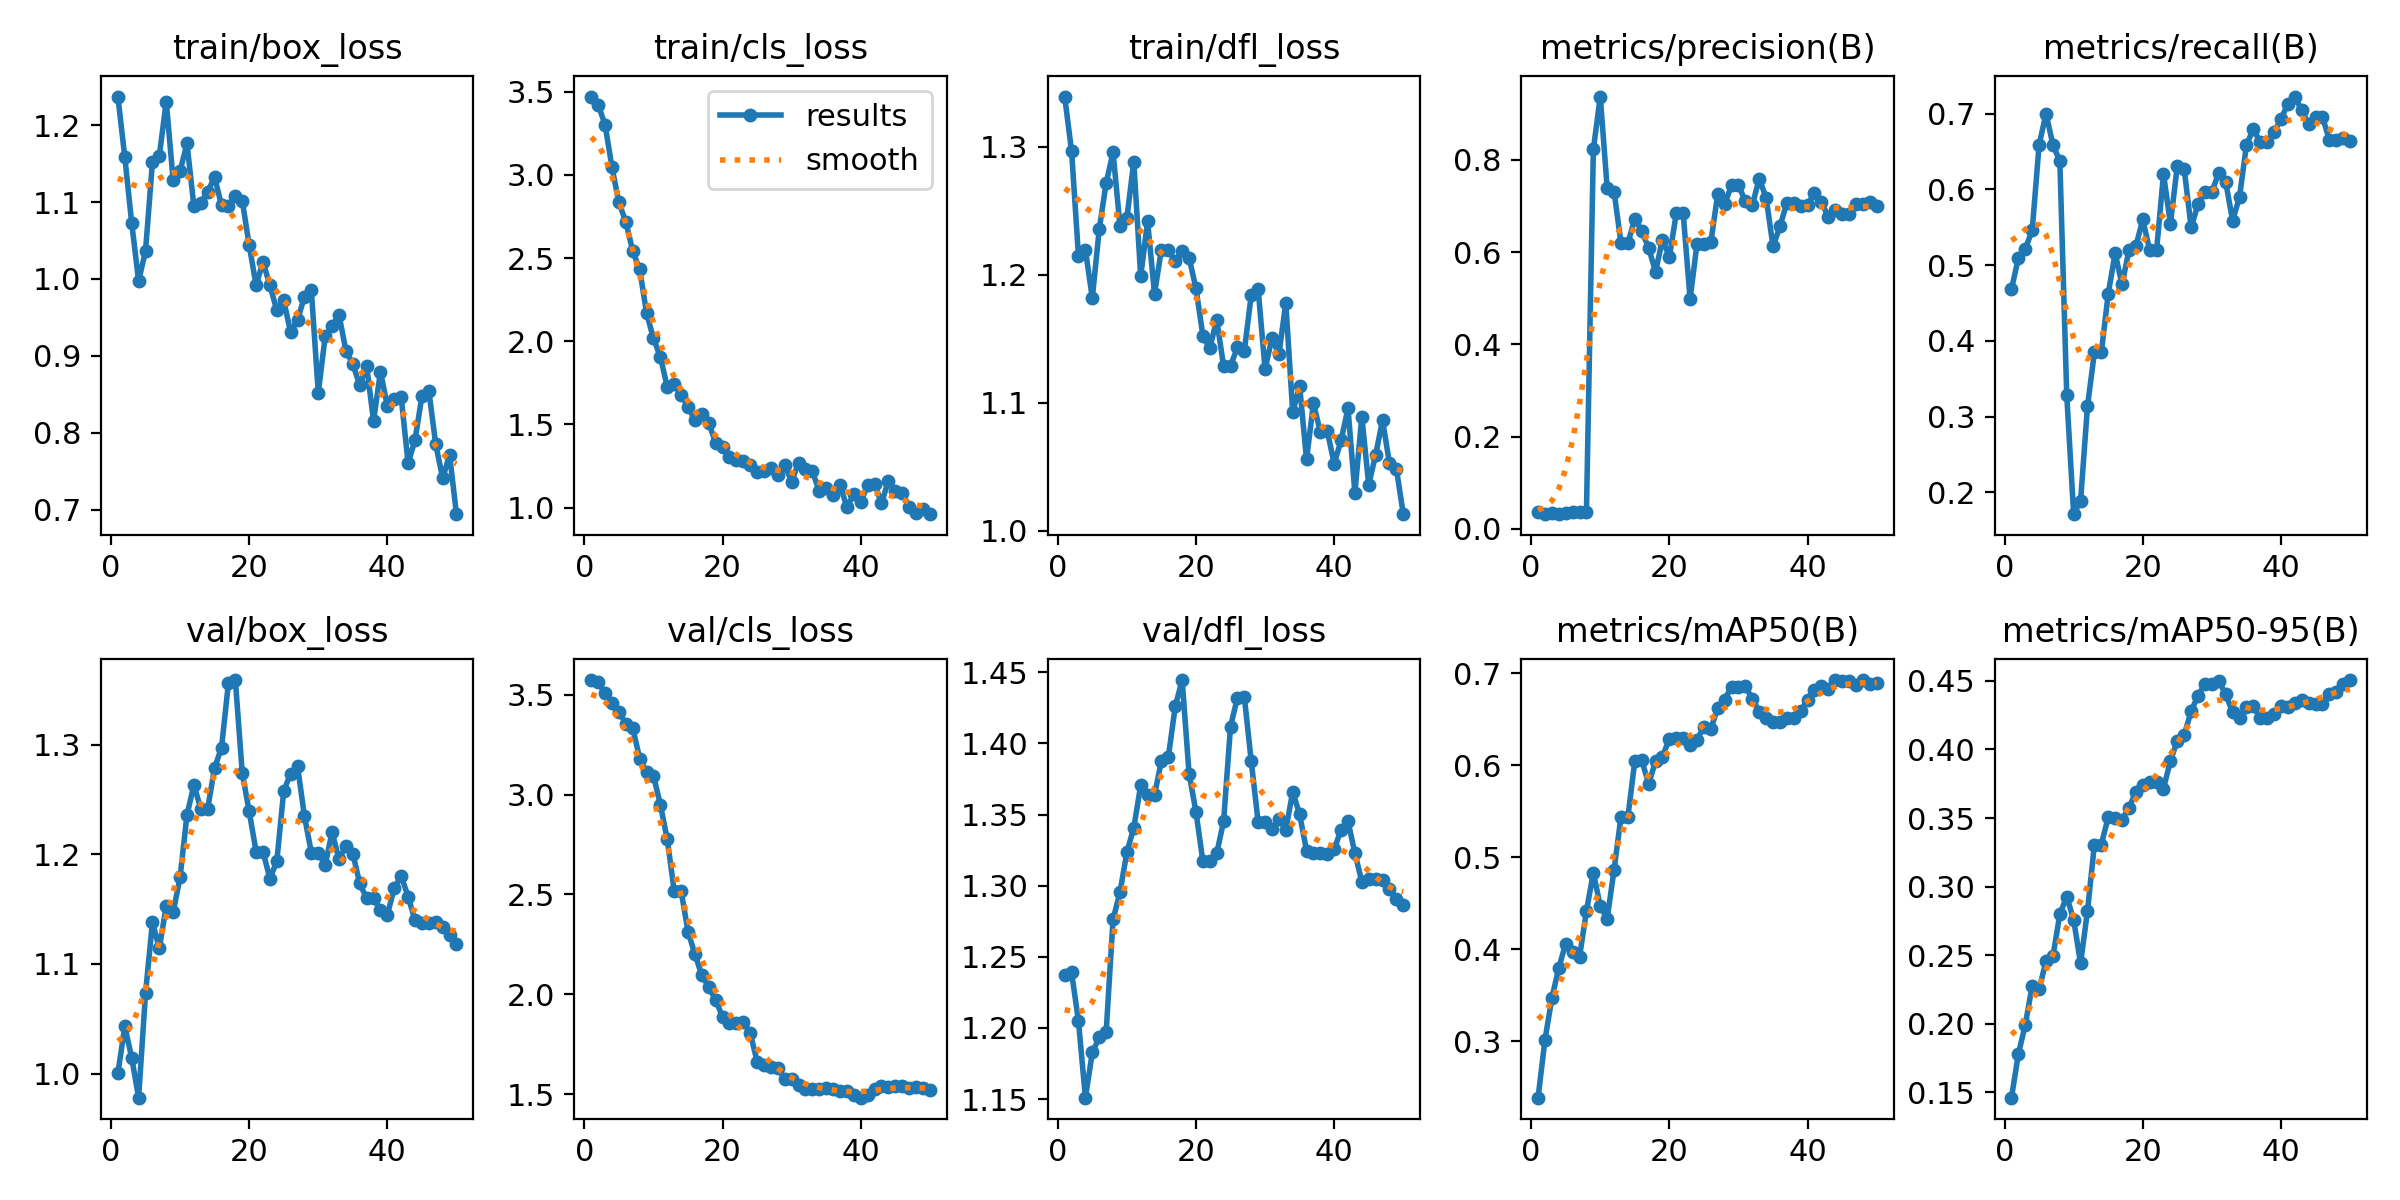

Values plotted in this chart, from the file beside it:
epoch, time, train/box_loss, train/cls_loss, train/dfl_loss, metrics/precision(B), metrics/recall(B), metrics/mAP50(B), metrics/mAP50-95(B), val/box_loss, val/cls_loss, val/dfl_loss, lr/pg0, lr/pg1, lr/pg2
1, 9.675, 1.237, 3.471, 1.339, 0.0368, 0.4682, 0.2387, 0.1462, 1, 3.573, 1.237, 7.5e-05, 7.5e-05, 7.5e-05
2, 18.52, 1.159, 3.423, 1.296, 0.03158, 0.5093, 0.3017, 0.1781, 1.043, 3.562, 1.239, 0.0001593, 0.0001593, 0.0001593
3, 27.41, 1.073, 3.301, 1.214, 0.0335, 0.5214, 0.3469, 0.1994, 1.015, 3.507, 1.205, 0.0002401, 0.0002401, 0.0002401
4, 36.28, 0.9973, 3.045, 1.219, 0.03287, 0.546, 0.3799, 0.2278, 0.9779, 3.456, 1.151, 0.0003175, 0.0003175, 0.0003175
5, 45.01, 1.036, 2.834, 1.182, 0.03449, 0.6588, 0.4061, 0.2251, 1.073, 3.414, 1.183, 0.0003913, 0.0003913, 0.0003913
6, 53.59, 1.152, 2.717, 1.236, 0.03549, 0.6999, 0.3967, 0.2458, 1.138, 3.354, 1.193, 0.0004618, 0.0004618, 0.0004618
7, 62.3, 1.161, 2.543, 1.272, 0.03548, 0.6588, 0.3917, 0.2492, 1.114, 3.335, 1.197, 0.0005287, 0.0005287, 0.0005287
8, 70.98, 1.231, 2.433, 1.296, 0.03716, 0.6372, 0.4415, 0.2801, 1.153, 3.18, 1.276, 0.0005922, 0.0005922, 0.0005922
9, 79.48, 1.128, 2.17, 1.238, 0.823, 0.3281, 0.4831, 0.2927, 1.147, 3.112, 1.295, 0.0006522, 0.0006522, 0.0006522
10, 88.09, 1.14, 2.016, 1.244, 0.9375, 0.1713, 0.4467, 0.2758, 1.179, 3.094, 1.324, 0.0007088, 0.0007088, 0.0007088
11, 96.92, 1.176, 1.906, 1.288, 0.7384, 0.1888, 0.4332, 0.2441, 1.236, 2.949, 1.341, 0.0007619, 0.0007619, 0.0007619
12, 105.2, 1.095, 1.724, 1.199, 0.731, 0.3136, 0.4865, 0.2823, 1.263, 2.776, 1.371, 0.0008115, 0.0008115, 0.0008115
13, 113.2, 1.099, 1.743, 1.242, 0.6196, 0.3847, 0.544, 0.3307, 1.242, 2.518, 1.364, 0.0008577, 0.0008577, 0.0008577
14, 121.5, 1.114, 1.677, 1.185, 0.6196, 0.3847, 0.544, 0.3307, 1.242, 2.518, 1.364, 0.0009004, 0.0009004, 0.0009004
15, 130.2, 1.132, 1.607, 1.22, 0.6727, 0.462, 0.6043, 0.3506, 1.279, 2.314, 1.388, 0.0009035, 0.0009035, 0.0009035
16, 138.6, 1.096, 1.524, 1.219, 0.6456, 0.5156, 0.6055, 0.3499, 1.297, 2.2, 1.39, 0.0008787, 0.0008787, 0.0008787
17, 146.8, 1.095, 1.562, 1.211, 0.6091, 0.4746, 0.5796, 0.3488, 1.357, 2.095, 1.426, 0.000854, 0.000854, 0.000854
18, 155.1, 1.109, 1.51, 1.219, 0.5577, 0.5194, 0.6042, 0.3577, 1.359, 2.036, 1.445, 0.0008293, 0.0008293, 0.0008293
19, 163.5, 1.102, 1.387, 1.213, 0.6273, 0.525, 0.6092, 0.3689, 1.274, 1.971, 1.379, 0.0008045, 0.0008045, 0.0008045
20, 171.9, 1.044, 1.364, 1.189, 0.5893, 0.5602, 0.6288, 0.3741, 1.239, 1.886, 1.352, 0.0007797, 0.0007797, 0.0007797
21, 180.1, 0.9919, 1.306, 1.152, 0.684, 0.5198, 0.6295, 0.3761, 1.203, 1.854, 1.317, 0.000755, 0.000755, 0.000755
22, 188.2, 1.022, 1.288, 1.142, 0.684, 0.5198, 0.6295, 0.3761, 1.203, 1.854, 1.317, 0.0007302, 0.0007302, 0.0007302
23, 196.4, 0.9917, 1.279, 1.165, 0.498, 0.6203, 0.6215, 0.3716, 1.178, 1.862, 1.323, 0.0007055, 0.0007055, 0.0007055
24, 205.3, 0.9594, 1.257, 1.129, 0.6183, 0.5545, 0.6279, 0.3916, 1.194, 1.806, 1.345, 0.0006808, 0.0006808, 0.0006808
25, 215.1, 0.9722, 1.216, 1.129, 0.6187, 0.631, 0.6419, 0.4065, 1.258, 1.663, 1.412, 0.000656, 0.000656, 0.000656
26, 223.2, 0.9304, 1.217, 1.143, 0.6212, 0.6263, 0.6397, 0.4105, 1.274, 1.644, 1.432, 0.0006312, 0.0006312, 0.0006312
27, 231.6, 0.9466, 1.239, 1.141, 0.7266, 0.55, 0.6619, 0.428, 1.281, 1.636, 1.433, 0.0006065, 0.0006065, 0.0006065
28, 240, 0.977, 1.194, 1.184, 0.7041, 0.5804, 0.6713, 0.4392, 1.235, 1.628, 1.387, 0.0005818, 0.0005818, 0.0005818
29, 248.5, 0.985, 1.258, 1.189, 0.7455, 0.5966, 0.6851, 0.4478, 1.202, 1.578, 1.345, 0.000557, 0.000557, 0.000557
30, 257, 0.8518, 1.155, 1.126, 0.7455, 0.5966, 0.6851, 0.4478, 1.202, 1.578, 1.345, 0.0005322, 0.0005322, 0.0005322
31, 265.9, 0.9252, 1.271, 1.151, 0.7099, 0.6222, 0.6862, 0.4499, 1.19, 1.545, 1.34, 0.0005075, 0.0005075, 0.0005075
32, 274.8, 0.9385, 1.233, 1.138, 0.7014, 0.6099, 0.6717, 0.4403, 1.22, 1.525, 1.347, 0.0004827, 0.0004827, 0.0004827
33, 283, 0.9534, 1.217, 1.178, 0.7592, 0.5587, 0.6582, 0.4272, 1.196, 1.526, 1.339, 0.000458, 0.000458, 0.000458
34, 291.4, 0.9064, 1.098, 1.093, 0.7183, 0.5898, 0.6512, 0.4232, 1.208, 1.525, 1.366, 0.0004332, 0.0004332, 0.0004332
35, 301.1, 0.8895, 1.115, 1.113, 0.6122, 0.6583, 0.6474, 0.4313, 1.201, 1.53, 1.35, 0.0004085, 0.0004085, 0.0004085
36, 309.8, 0.8617, 1.078, 1.056, 0.6557, 0.6796, 0.647, 0.4315, 1.174, 1.525, 1.325, 0.0003837, 0.0003837, 0.0003837
37, 318.2, 0.8869, 1.135, 1.1, 0.7071, 0.6618, 0.6508, 0.423, 1.16, 1.515, 1.323, 0.000359, 0.000359, 0.000359
38, 326.8, 0.8153, 1.003, 1.077, 0.7071, 0.6618, 0.6508, 0.423, 1.16, 1.515, 1.323, 0.0003343, 0.0003343, 0.0003343
39, 335.2, 0.8794, 1.081, 1.078, 0.699, 0.6756, 0.6586, 0.4255, 1.15, 1.496, 1.322, 0.0003095, 0.0003095, 0.0003095
40, 344.1, 0.8347, 1.033, 1.052, 0.7024, 0.6925, 0.6705, 0.432, 1.145, 1.482, 1.326, 0.0002848, 0.0002848, 0.0002848
41, 352.3, 0.844, 1.135, 1.071, 0.7289, 0.7131, 0.6815, 0.431, 1.169, 1.497, 1.339, 0.00026, 0.00026, 0.00026
42, 360.3, 0.846, 1.143, 1.096, 0.7098, 0.7225, 0.6864, 0.4336, 1.18, 1.524, 1.345, 0.0002352, 0.0002352, 0.0002352
43, 368.6, 0.7605, 1.025, 1.03, 0.6754, 0.7042, 0.6833, 0.4359, 1.162, 1.54, 1.323, 0.0002105, 0.0002105, 0.0002105
44, 376.8, 0.7905, 1.161, 1.089, 0.6912, 0.6866, 0.6924, 0.434, 1.14, 1.534, 1.303, 0.0001857, 0.0001857, 0.0001857
45, 385, 0.8477, 1.098, 1.036, 0.6833, 0.6957, 0.6912, 0.433, 1.138, 1.543, 1.304, 0.000161, 0.000161, 0.000161
46, 393.2, 0.8546, 1.085, 1.059, 0.6833, 0.6957, 0.6912, 0.433, 1.138, 1.543, 1.304, 0.0001363, 0.0001363, 0.0001363
47, 401.8, 0.785, 1.001, 1.086, 0.705, 0.6653, 0.6868, 0.4404, 1.138, 1.531, 1.304, 0.0001115, 0.0001115, 0.0001115
48, 410, 0.7407, 0.9679, 1.053, 0.705, 0.6646, 0.6925, 0.4421, 1.133, 1.537, 1.298, 8.675e-05, 8.675e-05, 8.675e-05
49, 418.1, 0.7712, 0.9894, 1.049, 0.7078, 0.6675, 0.6885, 0.4481, 1.126, 1.53, 1.291, 6.2e-05, 6.2e-05, 6.2e-05
50, 426.2, 0.694, 0.9601, 1.013, 0.7002, 0.6643, 0.6892, 0.4506, 1.118, 1.52, 1.286, 3.725e-05, 3.725e-05, 3.725e-05
